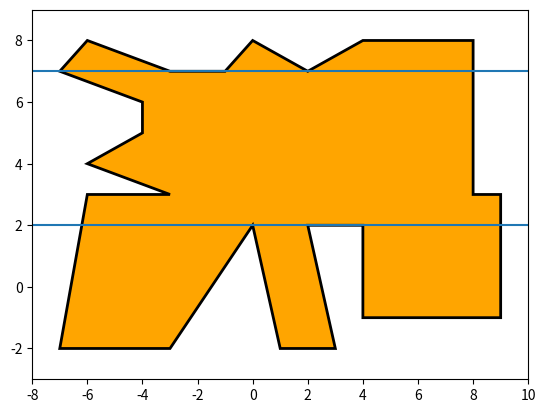

The script that saved this image:
import matplotlib.pyplot as plt
from matplotlib.path import Path
import matplotlib.patches as patches
from typing import NamedTuple, List, Tuple
import numpy as np

EPSILON = 0.001

class Point():
    x: float
    y: float

    def __init__(self, x, y):
        self.x = float(x)
        self.y = float(y)

    def as_tuple(self) -> (float, float):
        return (self.x, self.y)

    def as_array(self) -> np.array:
        return np.array([self.x, self.y]).astype(float)

    def __eq__(self, other):
        if self.x == other.x and self.y == other.y:
            return True
        
        return False

    @staticmethod
    def to_tuple(point) -> (float, float):
        return (point.x, point.y)

    @staticmethod
    def list_to_tuple(vert_list: list):
        return list(
            map(
                lambda x: Point.to_tuple(x), vert_list))

Vertices_List = List[Point]
Vertices_Orientations_List = Tuple[Point, int]
 
class Geometry():
    @staticmethod
    def get_segments_intersection_point(a1: np.array, a2: np.array
        , b1: np.array, b2: np.array) -> np.array:

        da = a2 - a1
        db = b2 - b1
        dp = a1 - b1
        dap = Geometry.perp(da, db)

        if abs(dap) < EPSILON:
            return None

        si = Geometry.perp(db, dp) / dap

        if si < 0 or si > 1:
            return None
        
        ti = Geometry.perp(da, dp) / dap

        if ti < 0  or ti > 1:
            return None

        return a1 + si * da

    @staticmethod
    def get_segment_len(a1: np.array, a2: np.array) -> float:
        dx2 = (a1[0] - a2[0]) ** 2
        dy2 = (a1[1] - a2[1]) ** 2

        return pow(dx2 + dy2, 1/2)

    @staticmethod
    def is_point_inside_polygon(
        polygon_vertices: Vertices_List
        , point: Point) -> bool:
        
        x_min = min(polygon_vertices, key=lambda p: p.x).x
        x_max = max(polygon_vertices, key=lambda p: p.x).x
        y_min = min(polygon_vertices, key=lambda p: p.y).y
        y_max = max(polygon_vertices, key=lambda p: p.y).y

        bounding_box = [Point(x_min, y_min), Point(x_max, y_max)]
        is_inside_bounding_box = False

        if bounding_box[0].x < point.x < bounding_box[1].x and bounding_box[0].y < point.y < bounding_box[1].y:
            is_inside_bounding_box = True

        if not is_inside_bounding_box:
            return False

        #  http://www.ecse.rpi.edu/Homepages/wrf/Research/Short_Notes/pnpoly.html
        inside = False
        j = len(polygon_vertices) - 1
        for idx, vert in enumerate(polygon_vertices):
            if (vert.y > point.y) != (polygon_vertices[j].y > point.y) and \
                (point.x < (polygon_vertices[j].x - vert.x * (point.y-vert.y) \
                    / (polygon_vertices[j].y - vert.y) + vert.x)):

                inside = not inside
            j = idx
        
        return inside

    @staticmethod
    def perp(a, b) -> float:
        return a[0] * b[1] - a[1] * b[0]

    @staticmethod
    def get_segment_in_y_bounds_len(
        a1: Point
        , a2: Point
        , bound_y_min: float
        , bound_y_max: float
        , box_x_min: float = -100
        , box_x_max: float = 100) -> float:

        segment_min = min([a1, a2], key=lambda x: x.y)
        segment_max = max([a1, a2], key=lambda x: x.y)
        segment_min_in_bounds: Point = None
        segment_max_in_bounds: Point = None

        # segment lies on line
        if segment_max.y == segment_min.y and \
                (segment_max.y == bound_y_max or segment_max.y == bound_y_min):

            return Geometry.get_segment_len(a1.as_array(), a2.as_array())

        if segment_max.y <= bound_y_min or segment_min.y >= bound_y_max:
            return 0

        if segment_min.y >= bound_y_min:
            segment_min_in_bounds = segment_min.as_array()
        else:
            segment_min_in_bounds = Geometry.get_segments_intersection_point(
                a1.as_array(),
                a2.as_array()
                , np.array([box_x_min, bound_y_min])
                , np.array([box_x_max, bound_y_min]))
        
        if segment_max.y <= bound_y_max:
            segment_max_in_bounds = segment_max.as_array()
        else:
            segment_max_in_bounds = Geometry.get_segments_intersection_point(a1.as_array()
                , a2.as_array()
                , np.array([box_x_min, bound_y_max])
                , np.array([box_x_max, bound_y_max]))
        
        return Geometry.get_segment_len(segment_min_in_bounds, segment_max_in_bounds)

class Orient():
    # left
    L = 1
    # straight
    S = 0
    # right
    R = -1     

class Polygon():
    vertices: Vertices_List = list()
    vertices_and_kernel_points: Vertices_List = list()
    vertices_orientations: Vertices_Orientations_List = list()
    upper_spike_list: Vertices_List = list()
    lower_spike_list: Vertices_List = list()
    min_lower_spike_y: float = None
    max_upper_spike_y: float = None
    upper_kernel_bound: float = None
    lower_kernel_bound: float = None
    bounding_box: Tuple[Point, Point] = tuple()
    kernel_exists: bool = False
    kernel_intersection_list: Vertices_List = list()
    offset = 0

    def __init__(self, vertices: Vertices_List):
        self.vertices = vertices
    
    def draw_polygon(self, autoclose=True) -> None:
        if autoclose and self.vertices[0] != self.vertices[-1]:
            self.vertices.append(self.vertices[0])
        
        path = Path(Point.list_to_tuple(self.vertices), closed=True)

        fig = plt.figure()
        ax = fig.add_subplot(111)
        patch = patches.PathPatch(path, facecolor='orange', lw=2)
        ax.add_patch(patch)
        
        if self.kernel_exists:
            ax.axhline(y=self.upper_kernel_bound)
            ax.axhline(y=self.lower_kernel_bound)

        ax.set_xlim(self.bounding_box[0].x-1, self.bounding_box[1].x+1)
        ax.set_ylim(self.bounding_box[0].y-1, self.bounding_box[1].y+1)
        
        plt.show()

    def assign_orientation(self) -> None:
        orientation_list = list()
        for idx, elem in enumerate(self.vertices):
            line_y = self.vertices[idx-1].y

            point_array = np.array(
                [[0, line_y, 1]
                , [1, line_y, 1]
                , [elem.x, elem.y, 1]])
            
            det = np.linalg.det(point_array)
            
            if det > EPSILON:
                orientation = Orient.L
            elif -EPSILON <= det <= EPSILON:
                orientation = Orient.S
            elif det < EPSILON:
                orientation = Orient.R

            orientation_list.append(orientation)

            # print("idx: %x, orient %s" % (idx,  orientation))

        self.vertices_orientations = list(zip(self.vertices, orientation_list))

    def get_spikes(self):
        for idx, vert_orient in enumerate(self.vertices_orientations):
            vert, orient = vert_orient
            next_orient = self.vertices_orientations[(idx+1) % len(self.vertices_orientations)][1]
            if next_orient == Orient.S:
                next_orient = self.vertices_orientations[(idx+2) % len(self.vertices_orientations)][1]
            # if (orient == 'L' and next_orient =='R') or (orient == 'R' and next_orient =='L'):
            if orient == -next_orient:
                cpy = [v for v, o in self.vertices_orientations]
                del cpy[idx]

                if Geometry.is_point_inside_polygon(cpy, vert):
                    if orient == Orient.L:
                        self.upper_spike_list.append(vert)
                    elif orient == Orient.R:
                        self.lower_spike_list.append(vert)

    def get_polygon_kernel_y_range(self) -> None:
        self.assign_orientation()
        self.get_spikes()
        
        if self.upper_spike_list:
            self.max_upper_spike_y = max(self.upper_spike_list, key=lambda p: p.y).y
            
        if self.lower_spike_list:
            self.min_lower_spike_y = min(self.lower_spike_list, key=lambda p: p.y).y

        self.lower_kernel_bound = self.max_upper_spike_y \
            if self.upper_spike_list \
            else min(self.vertices, key=lambda po: po.y).y
        
        self.upper_kernel_bound = self.min_lower_spike_y \
            if self.lower_spike_list \
            else max(self.vertices, key=lambda po: po.y).y

    def get_polygon_crossing_point(self, axis_y: float):
        # intersections_list: List[Point] = list()
        # self.vertices_and_kernel_points = self.vertices[:]

        for idx, vert in enumerate(self.vertices):
            next_vert = self.vertices[(idx+1) % len(self.vertices)].as_array()
            potential_intersection = Geometry.get_segments_intersection_point(vert.as_array(), next_vert
                , np.array([self.bounding_box[0].x-1, axis_y]), np.array([self.bounding_box[1].x+1, axis_y]))
            
            if potential_intersection is not None:
                self.kernel_intersection_list.append(potential_intersection)
                potential_intersection_point = Point(potential_intersection[0], potential_intersection[1])
                if (potential_intersection_point not in self.vertices_and_kernel_points):
                    insert_idx = self.vertices_and_kernel_points.index(vert) + 1
                    self.vertices_and_kernel_points.insert(insert_idx, Point(potential_intersection[0], potential_intersection[1]))
            
            # print("{} {} {}".format(vert.as_array(), next_vert, potential_intersection))
        
        return (min(self.kernel_intersection_list, key=lambda x: x[0])
            , max(self.kernel_intersection_list, key=lambda x: x[0]))

    def get_bound_len(self, upper: bool) -> float:
        bound_y: float = None
        
        if upper:
            if not self.lower_spike_list:
                return 0
            bound_y = self.min_lower_spike_y
        
        else:
            if not self.upper_spike_list:
                return 0
            bound_y = self.max_upper_spike_y

        left_right_bound_lim = self.get_polygon_crossing_point(bound_y)
        return abs(left_right_bound_lim[1][0] - left_right_bound_lim[0][0])
        
    def get_sides_len(self) -> float:
        sides_len: float = 0
        for idx, cur_vert in enumerate(self.vertices):
            next_vert: Point = self.vertices[(idx+1)%len(self.vertices)]
            
            sides_len += Geometry.get_segment_in_y_bounds_len(
                cur_vert
                , next_vert
                , self.lower_kernel_bound
                , self.upper_kernel_bound
                , self.bounding_box[0].x
                , self.bounding_box[1].x)

        return sides_len

    def get_kernel_circumference(self) -> float:
        if not self.kernel_exists:
            return 0

        self.vertices_and_kernel_points = self.vertices[:]
        uppper_bound_len = self.get_bound_len(upper=True)
        lower_bound_len = self.get_bound_len(upper=False)
        sides_len = self.get_sides_len()
        # print("u {} l {} s {}".format(uppper_bound_len, lower_bound_len, sides_len))
        return uppper_bound_len + lower_bound_len + sides_len

    def get_bounding_box(self) -> [Point, Point]:
        min_x = min(self.vertices, key=lambda x: x.x).x
        min_y = min(self.vertices, key=lambda x: x.y).y
        max_x = max(self.vertices, key=lambda x: x.x).x
        max_y = max(self.vertices, key=lambda x: x.y).y

        self.bounding_box = [Point(min_x, min_y), Point(max_x, max_y)]

        return self.bounding_box

    def kernel_exists_msg(self) -> None:
        if self.lower_kernel_bound >= self.upper_kernel_bound:
            self.kernel_exists = False
            print("Kernel does not exist")
        else:
            self.kernel_exists = True
            print("Kernel exists")

    def get_vertices_inside_kernel(self):
        def is_in_kernel(v):
            return self.lower_kernel_bound <= v.y <= self.upper_kernel_bound

        vertices_inside_kernel_filter = filter(is_in_kernel, self.vertices_and_kernel_points)
        vertices_inside_kernel_list = list(vertices_inside_kernel_filter)
        return vertices_inside_kernel_list

    def get_kernel_area(self):
        kernel_vertices = self.get_vertices_inside_kernel()
        area = 0
        # for idx, vert in enumerate(kernel_vertices):
        #     next_vert = kernel_vertices[(idx+1) % len(kernel_vertices)]
        #     area += vert.x * next_vert.y - vert.y * next_vert.x

        for idx, vert in enumerate(kernel_vertices):
            next_vert = kernel_vertices[(idx+1) % len(kernel_vertices)]
            prev_vert = kernel_vertices[(idx-1) % len(kernel_vertices)]
            area += (next_vert.x - prev_vert.x) * vert.y

        return -area / 2

    def run(self):
        poly.get_bounding_box()
        poly.get_polygon_kernel_y_range()
        poly.kernel_exists_msg()
        circumference = poly.get_kernel_circumference()
        print("Kernel circumference: {}".format(circumference))
        area = poly.get_kernel_area()
        print("Kernel area: {}".format(area))
        poly.draw_polygon()

# polygon_vertices: Vertices_List = [
#     Point(-5., -5.)
#     , Point(5., -5.)
#     , Point(5., 5.)
#     , Point(0., 5.)
#     , Point(-1., 1.)
#     , Point(-4., 5.)
# ]  

# polygon_vertices: Vertices_List = [
#     Point(0, 0)
#     , Point(2, 2)
#     , Point(3, 1)
#     , Point(5, 3)
#     , Point(7, 4)
#     , Point(5, 5)
#     , Point(3, 8)
#     , Point(2, 6)
#     , Point(-5, 8)
#     , Point(-3, 6)
#     , Point(-6, 4)
# ]  

# polygon_vertices: Vertices_List = [
#     Point(0, 0)
#     , Point(5, 0)
#     , Point(7, 8)
#     , Point(9, 0)
#     , Point(11, 0)
#     , Point(11, 10)
#     , Point(4, 10)
#     , Point(2, 5)
#     , Point(0, 10)
# ]  

# polygon_vertices: Vertices_List = [
#     Point(0, 0)
#     , Point(3, 0)
#     , Point(3, 2)
#     , Point(5, 2)
#     , Point(5, 0)
#     , Point(7, 0)
#     , Point(7, 5)
#     , Point(5, 5)
#     , Point(3, 8)
#     , Point(1, 5)
#     , Point(0, 5)
# ]  


######

# polygon_vertices: Vertices_List = [
#     Point(-6, -8)
#     , Point(-1, -5)
#     , Point(-3, -3)
#     , Point(1, 1)
#     , Point(-4, 5)
#     , Point(-1, 1)
#     , Point(-5, -4)
#     , Point(-4, -5)
# ]

# polygon_vertices: Vertices_List = [
#     Point(-6, -5)
#     , Point(-2, 1)
#     , Point(-1, -4)
#     , Point(1, 2)
#     , Point(3, -5)
#     , Point(3, 6)
#     , Point(-2, 6)
#     , Point(-2, 1)
#     , Point(-4, 1)
#     , Point(-4, 5)
#     , Point(-7, 5)
# ]

# polygon_vertices: Vertices_List = [
#     Point(-4, -4)
#     , Point(1, 1)
#     , Point(2, -3)
#     , Point(2, 4)
#     , Point(-6, 6)
# ]  

polygon_vertices: Vertices_List = [
    Point(-7, -2)
    , Point(-3, -2)
    , Point(0, 2)
    , Point(1, -2)
    , Point(3, -2)
    , Point(2, 2)
    , Point(4, 2)
    , Point(4, -1)
    , Point(9, -1)
    , Point(9, 3)
    , Point(8, 3)
    , Point(8, 8)
    , Point(4, 8)
    , Point(2, 7)
    , Point(0, 8)
    , Point(-1, 7)
    , Point(-3, 7)
    , Point(-6, 8)
    , Point(-7, 7)
    , Point(-4, 6)
    , Point(-4, 5)
    , Point(-6, 4)
    , Point(-3, 3)
    , Point(-6, 3)
]  

poly = Polygon(polygon_vertices)
poly.run()
